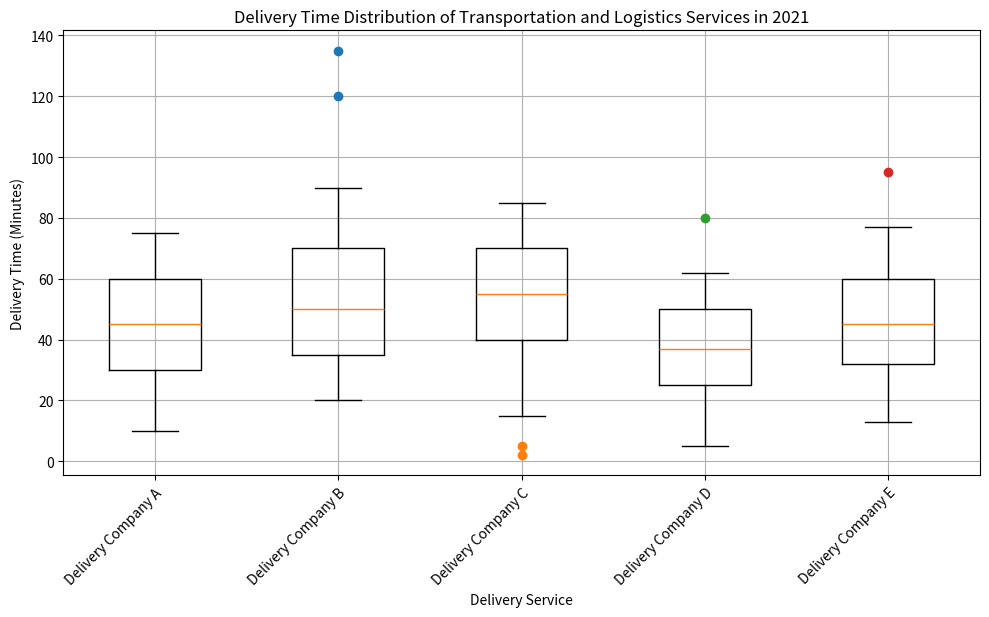

This chart was generated by the following Python code: (Note: this script raises an exception after producing the figure.)

import matplotlib.pyplot as plt
import matplotlib.patches as mpatches
import numpy as np

data = [[10,30,45,60,75],
        [20,35,50,70,90],
        [15,40,55,70,85],
        [5,25,37,50,62],
        [13,32,45,60,77]]
outliers = [[],
            [120,135],
            [2,5],
            [80],
            [95]]

fig = plt.figure(figsize=(10,6))
ax = fig.add_subplot()
ax.boxplot(data, whis=1.5)

for i, outlier in enumerate(outliers):
    if outlier:
        ax.plot([i+1] * len(outlier), outlier, "o")

ax.set_title("Delivery Time Distribution of Transportation and Logistics Services in 2021")
ax.set_xlabel("Delivery Service")
ax.set_ylabel("Delivery Time (Minutes)")

labels = ["Delivery Company A", "Delivery Company B", "Delivery Company C", "Delivery Company D", "Delivery Company E"]
ax.set_xticklabels(labels, rotation=45, ha="right", wrap=True)
ax.grid(True)

fig.tight_layout()
fig.savefig("/cpfs01/user/yehancheng/workspace/datasets/SimChartV2/demo/box/png/25_202312270030.png")
plt.clf()
